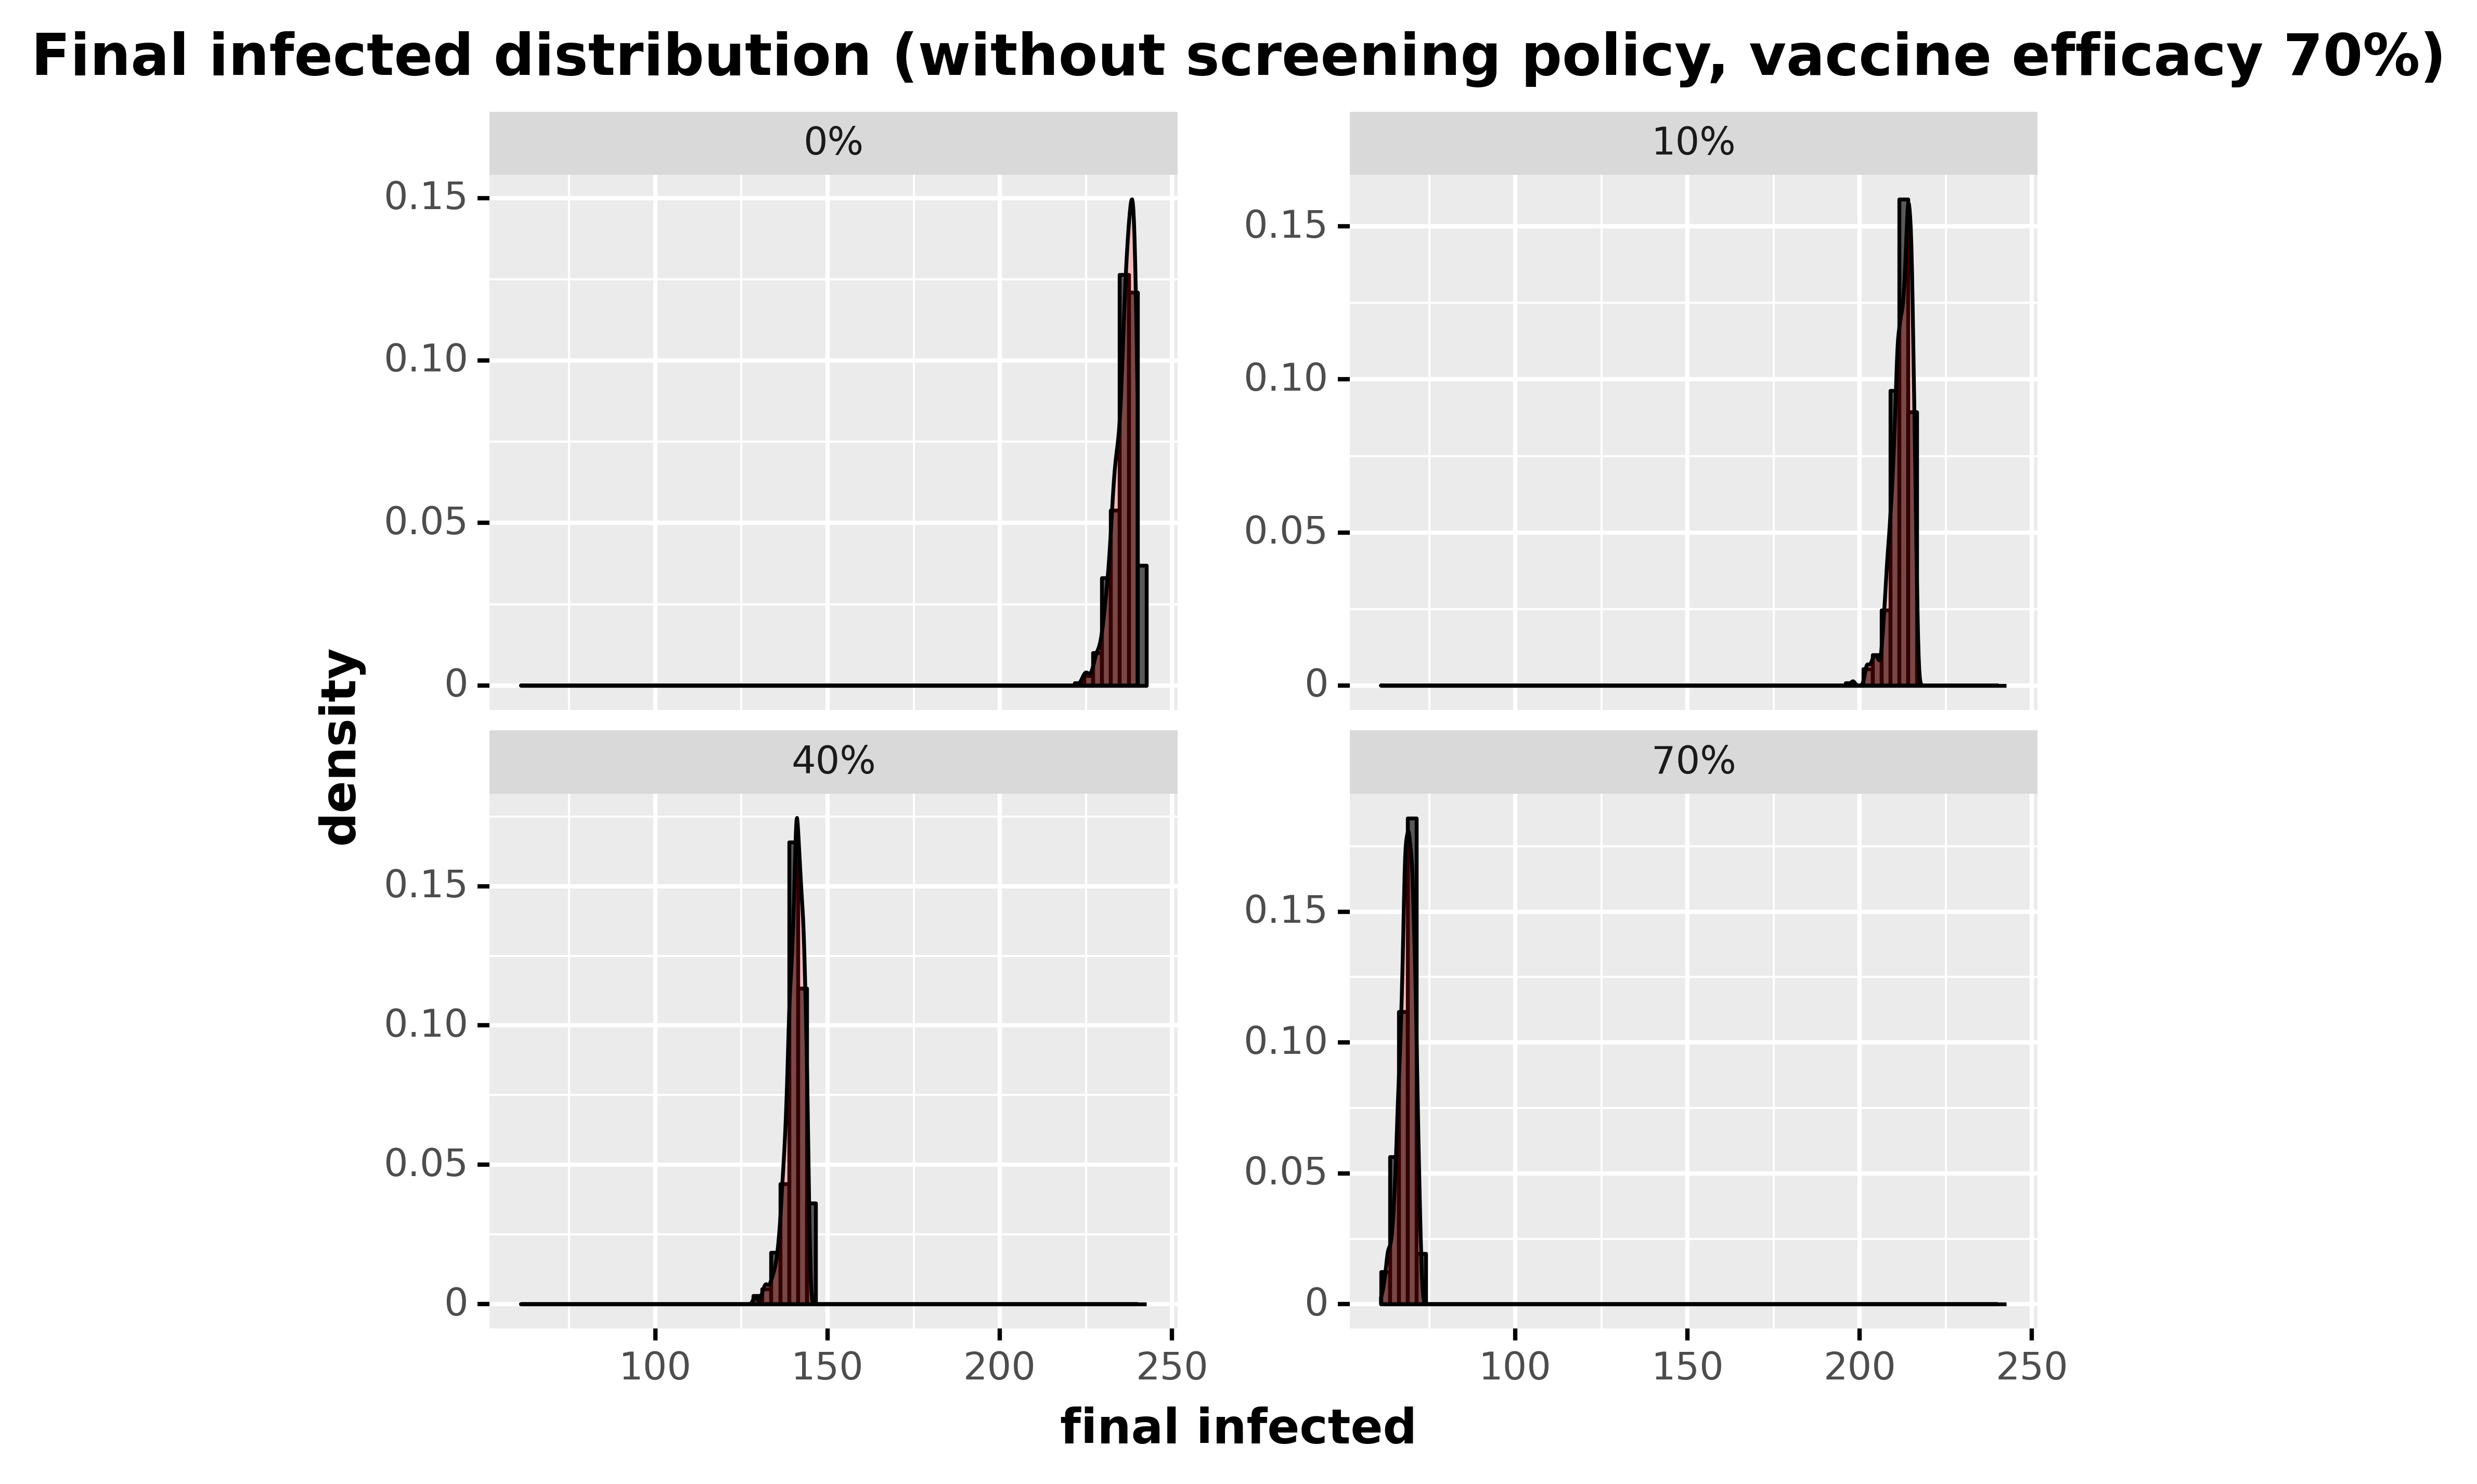

Source data for this figure (header and first rows):
, day, final_infected, type_pretty
60, 60, 240, 0%
121, 60, 240, 0%
182, 60, 229, 0%
243, 60, 237, 0%
304, 60, 239, 0%
365, 60, 238, 0%
426, 60, 233, 0%
487, 60, 235, 0%
548, 60, 238, 0%
609, 60, 237, 0%
670, 60, 235, 0%
731, 60, 234, 0%
792, 60, 239, 0%
853, 60, 232, 0%
914, 60, 233, 0%
975, 60, 236, 0%
1036, 60, 235, 0%
1097, 60, 239, 0%
1158, 60, 238, 0%
1219, 60, 240, 0%
1280, 60, 237, 0%
1341, 60, 235, 0%
1402, 60, 235, 0%
1463, 60, 238, 0%
1524, 60, 229, 0%
1585, 60, 239, 0%
1646, 60, 232, 0%
1707, 60, 232, 0%
1768, 60, 240, 0%
1829, 60, 236, 0%
1890, 60, 233, 0%
1951, 60, 236, 0%
2012, 60, 235, 0%
2073, 60, 240, 0%
2134, 60, 238, 0%
2195, 60, 239, 0%
2256, 60, 228, 0%
2317, 60, 235, 0%
2378, 60, 237, 0%
2439, 60, 229, 0%
2500, 60, 232, 0%
2561, 60, 237, 0%
2622, 60, 237, 0%
2683, 60, 239, 0%
2744, 60, 237, 0%
2805, 60, 237, 0%
2866, 60, 239, 0%
2927, 60, 236, 0%
2988, 60, 239, 0%
3049, 60, 240, 0%
3110, 60, 240, 0%
3171, 60, 236, 0%
3232, 60, 234, 0%
3293, 60, 239, 0%
3354, 60, 238, 0%
3415, 60, 238, 0%
3476, 60, 239, 0%
3537, 60, 237, 0%
3598, 60, 238, 0%
3659, 60, 235, 0%
... 1,940 more rows
